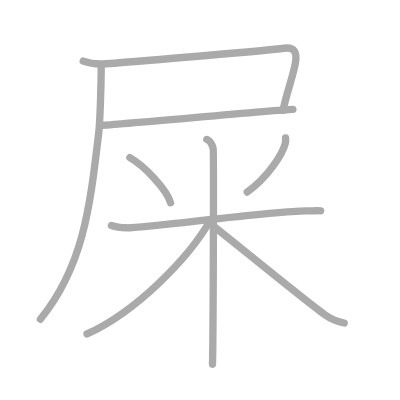
t = 0.00 s
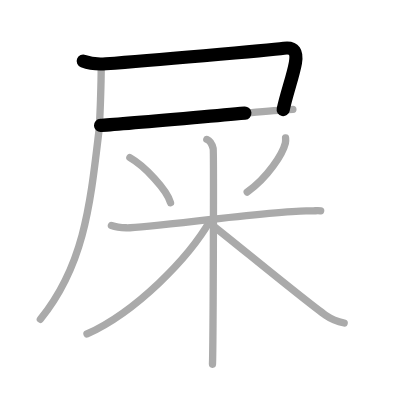
t = 1.75 s
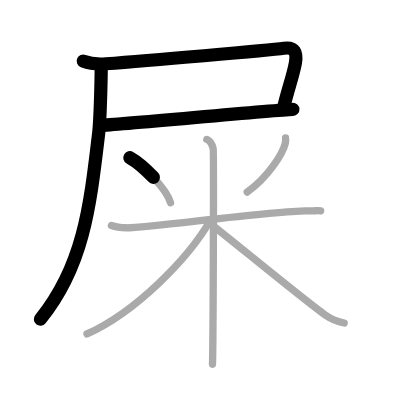
t = 3.50 s
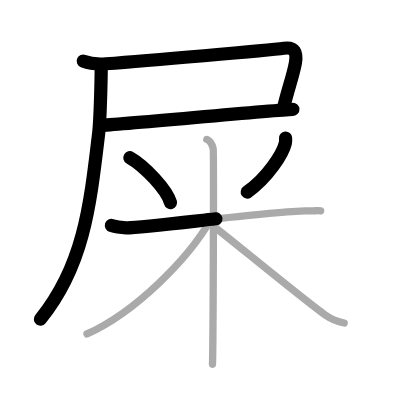
t = 5.50 s
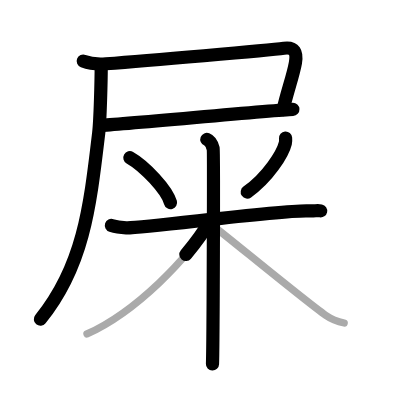
t = 7.25 s
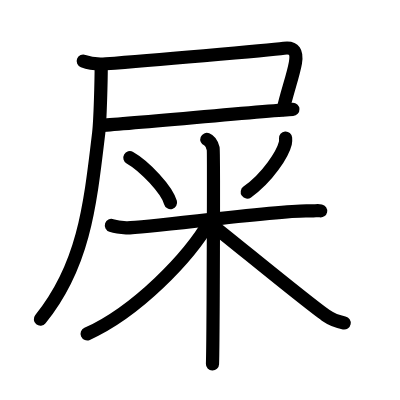
t = 9.00 s

The animated SVG that drew these frames (rendered in a browser with its animation timeline set to each time). Animation: 9 SMIL elements (animate=9); one cycle of 9.00 s.

<?xml version="1.0" standalone="no"?>
<!DOCTYPE svg PUBLIC "-//W3C//DTD SVG 1.1//EN"   "http://www.w3.org/Graphics/SVG/1.1/DTD/svg11.dtd">
<svg width="400px" height="400px"  version="1.1" xmlns="http://www.w3.org/2000/svg">
  <defs>
    <marker id="Triangle" viewBox="0 0 10 10" refX="0" refY="5" markerUnits="strokeWidth" markerWidth="3" style="stroke-opacity:0%;fill:#aaaaaa;" markerHeight="2" orient="auto">
      <path d="M 0 0 L 10 5 L 0 10 z" />
    </marker>
    
    <marker id="Arrow" viewBox="0 0 10 10" refX="5" refY="5" markerUnits="strokeWidth" markerWidth="1.8" style="stroke-opacity:0%;fill:#770000;" markerHeight="2" orient="auto">
      <path d="M 0 4 L 6 4 L 4 1 L 10 5 L 4 9 L 6 6 L 0 6 z" />
        <circle cx="5" cy="5" r="5" />
      </marker>
    
    <marker id="TriangleRed" viewBox="0 0 10 10" refX="0" refY="5" markerUnits="strokeWidth" markerWidth="3" style="stroke-opacity:0%;fill:#CC0000;" markerHeight="2" orient="auto">
      <path d="M 0 0 L 10 5 L 0 10 z" />
    </marker>
    
    <marker id="ArrowRed" viewBox="0 0 10 10" refX="5" refY="5" markerUnits="strokeWidth" markerWidth="1.8" style="stroke-opacity:0%;fill:#CC0000;" markerHeight="2" orient="auto">
      <path d="M 0 4 L 6 4 L 4 1 L 10 5 L 4 9 L 6 6 L 0 6 z" />
        <circle cx="5" cy="5" r="5" />
      </marker>
    
  </defs>
  
  <path style="fill:#ffffff; fill-opacity:100%; fill-rule:evenodd; stroke-width:0;" d="M 0 0 L 400px 0 L 400px 400px L 0 400px L 0 0" />

  <g transform="scale(3.6697247706422 3.6697247706422)">
<path style="fill:none; fill-opacity:0%; fill-rule:evenodd; stroke:#aaaaaa; stroke-opacity:100%; stroke-width: 1.5pt; stroke-linejoin:round; stroke-linecap:round;" d="M22.68 16.65c1.91 0.73 4.13 0.88 6.16 0.73C39.8 16.57 73 13.75 77.37 13.15c2.88-0.4 3.63 1.1 3.13 3.97c-0.63 3.61-2.5 8.63-3.37 12.94"></path>
<path style="fill:none; fill-opacity:0%; fill-rule:evenodd; stroke:#aaaaaa; stroke-opacity:100%; stroke-width: 1.5pt; stroke-linejoin:round; stroke-linecap:round;" d="M27.4 34.17c5.5-0.24 46.67-4.13 52.41-4.37"></path>
<path style="fill:none; fill-opacity:0%; fill-rule:evenodd; stroke:#aaaaaa; stroke-opacity:100%; stroke-width: 1.5pt; stroke-linejoin:round; stroke-linecap:round;" d="M27.58 17.83c0 3.82-0.27 14.92-0.69 18.47C24.5 56.5 22.75 72.5 11 87"></path>
<path style="fill:none; fill-opacity:0%; fill-rule:evenodd; stroke:#aaaaaa; stroke-opacity:100%; stroke-width: 1.5pt; stroke-linejoin:round; stroke-linecap:round;" d="M35.39 42.96c4.02 2.28 10.08 8.72 11.08 12.26"></path>
<path style="fill:none; fill-opacity:0%; fill-rule:evenodd; stroke:#aaaaaa; stroke-opacity:100%; stroke-width: 1.5pt; stroke-linejoin:round; stroke-linecap:round;" d="M77.82 37.61c0.03 0.35 0.06 0.9-0.06 1.39c-0.71 2.94-4.8 9.39-10.39 13.33"></path>
<path style="fill:none; fill-opacity:0%; fill-rule:evenodd; stroke:#aaaaaa; stroke-opacity:100%; stroke-width: 1.5pt; stroke-linejoin:round; stroke-linecap:round;" d="M30.36 61.43c0.64 0.21 2.34 0.56 4.04 0.64c4.68 0.21 42.34-5.03 49.79-4.61c1.7 0.1 2.13-0.21 3.19 0"></path>
<path style="fill:none; fill-opacity:0%; fill-rule:evenodd; stroke:#aaaaaa; stroke-opacity:100%; stroke-width: 1.5pt; stroke-linejoin:round; stroke-linecap:round;" d="M56.36 38c0.96 0.38 1.54 1.73 1.73 2.5c0.19 0.77 0 53.94-0.19 58.75"></path>
<path style="fill:none; fill-opacity:0%; fill-rule:evenodd; stroke:#aaaaaa; stroke-opacity:100%; stroke-width: 1.5pt; stroke-linejoin:round; stroke-linecap:round;" d="M57.36 59.95C51.43 70.37 37.03 84.99 23.71 91"></path>
<path style="fill:none; fill-opacity:0%; fill-rule:evenodd; stroke:#aaaaaa; stroke-opacity:100%; stroke-width: 1.5pt; stroke-linejoin:round; stroke-linecap:round;" d="M57.51 61.11c4.82 3.69 25.97 21.17 31.21 24.8c1.78 1.23 3.3 1.76 5.07 2.11"></path>

<path style="fill:none; fill-opacity:0%; fill-rule:evenodd; stroke:#000000; stroke-opacity:100%; stroke-width: 2.7pt; stroke-linejoin:round; stroke-linecap:round;" d="M22.68 16.65c1.91 0.73 4.13 0.88 6.16 0.73C39.8 16.57 73 13.75 77.37 13.15c2.88-0.4 3.63 1.1 3.13 3.97c-0.63 3.61-2.5 8.63-3.37 12.94" pathLength="100" stroke-dashoffset="100" stroke-dasharray="100 105"><animate id="dashAnim1" attributeName="stroke-dashoffset" from="100" to="0" dur="1s" calcMode="linear" fill="freeze"/></path>
<path style="fill:none; fill-opacity:0%; fill-rule:evenodd; stroke:#000000; stroke-opacity:100%; stroke-width: 2.7pt; stroke-linejoin:round; stroke-linecap:round;" d="M27.4 34.17c5.5-0.24 46.67-4.13 52.41-4.37" pathLength="100" stroke-dashoffset="100" stroke-dasharray="100 105"><animate id="dashAnim2" attributeName="stroke-dashoffset" from="100" to="0" dur="1s" calcMode="linear" begin="dashAnim1.end" fill="freeze"/></path>
<path style="fill:none; fill-opacity:0%; fill-rule:evenodd; stroke:#000000; stroke-opacity:100%; stroke-width: 2.7pt; stroke-linejoin:round; stroke-linecap:round;" d="M27.58 17.83c0 3.82-0.27 14.92-0.69 18.47C24.5 56.5 22.75 72.5 11 87" pathLength="100" stroke-dashoffset="100" stroke-dasharray="100 105"><animate id="dashAnim3" attributeName="stroke-dashoffset" from="100" to="0" dur="1s" calcMode="linear" begin="dashAnim2.end" fill="freeze"/></path>
<path style="fill:none; fill-opacity:0%; fill-rule:evenodd; stroke:#000000; stroke-opacity:100%; stroke-width: 2.7pt; stroke-linejoin:round; stroke-linecap:round;" d="M35.39 42.96c4.02 2.28 10.08 8.72 11.08 12.26" pathLength="100" stroke-dashoffset="100" stroke-dasharray="100 105"><animate id="dashAnim4" attributeName="stroke-dashoffset" from="100" to="0" dur="1s" calcMode="linear" begin="dashAnim3.end" fill="freeze"/></path>
<path style="fill:none; fill-opacity:0%; fill-rule:evenodd; stroke:#000000; stroke-opacity:100%; stroke-width: 2.7pt; stroke-linejoin:round; stroke-linecap:round;" d="M77.82 37.61c0.03 0.35 0.06 0.9-0.06 1.39c-0.71 2.94-4.8 9.39-10.39 13.33" pathLength="100" stroke-dashoffset="100" stroke-dasharray="100 105"><animate id="dashAnim5" attributeName="stroke-dashoffset" from="100" to="0" dur="1s" calcMode="linear" begin="dashAnim4.end" fill="freeze"/></path>
<path style="fill:none; fill-opacity:0%; fill-rule:evenodd; stroke:#000000; stroke-opacity:100%; stroke-width: 2.7pt; stroke-linejoin:round; stroke-linecap:round;" d="M30.36 61.43c0.64 0.21 2.34 0.56 4.04 0.64c4.68 0.21 42.34-5.03 49.79-4.61c1.7 0.1 2.13-0.21 3.19 0" pathLength="100" stroke-dashoffset="100" stroke-dasharray="100 105"><animate id="dashAnim6" attributeName="stroke-dashoffset" from="100" to="0" dur="1s" calcMode="linear" begin="dashAnim5.end" fill="freeze"/></path>
<path style="fill:none; fill-opacity:0%; fill-rule:evenodd; stroke:#000000; stroke-opacity:100%; stroke-width: 2.7pt; stroke-linejoin:round; stroke-linecap:round;" d="M56.36 38c0.96 0.38 1.54 1.73 1.73 2.5c0.19 0.77 0 53.94-0.19 58.75" pathLength="100" stroke-dashoffset="100" stroke-dasharray="100 105"><animate id="dashAnim7" attributeName="stroke-dashoffset" from="100" to="0" dur="1s" calcMode="linear" begin="dashAnim6.end" fill="freeze"/></path>
<path style="fill:none; fill-opacity:0%; fill-rule:evenodd; stroke:#000000; stroke-opacity:100%; stroke-width: 2.7pt; stroke-linejoin:round; stroke-linecap:round;" d="M57.36 59.95C51.43 70.37 37.03 84.99 23.71 91" pathLength="100" stroke-dashoffset="100" stroke-dasharray="100 105"><animate id="dashAnim8" attributeName="stroke-dashoffset" from="100" to="0" dur="1s" calcMode="linear" begin="dashAnim7.end" fill="freeze"/></path>
<path style="fill:none; fill-opacity:0%; fill-rule:evenodd; stroke:#000000; stroke-opacity:100%; stroke-width: 2.7pt; stroke-linejoin:round; stroke-linecap:round;" d="M57.51 61.11c4.82 3.69 25.97 21.17 31.21 24.8c1.78 1.23 3.3 1.76 5.07 2.11" pathLength="100" stroke-dashoffset="100" stroke-dasharray="100 105"><animate id="dashAnim9" attributeName="stroke-dashoffset" from="100" to="0" dur="1s" calcMode="linear" begin="dashAnim8.end" fill="freeze"/></path>

</g>

</svg>  
          
